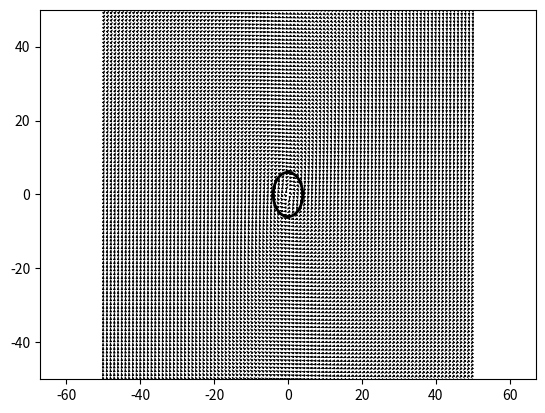

Write the Python code that produced this figure.
import numpy as np
import matplotlib.pyplot as plt
import matplotlib.patches as patches
from numpy import linalg as LA


class GuidanceVectorFieldEllipse:
    def __init__(self, a,b, x0, y0, k):
        self.a = a  # length of ellipse
        self.b = b  # width of ellipse 
        self.x0 = x0 # center of ellipse in x direction
        self.y0 = y0 # center of ellipse in y direction
        self.k = k

    def computeNormal(self, pos_xy):
        # f(p) = ((x-pos_xy[0])/self.a)**2 + ((y-pos_xy)/self.b)**2 - 1

        #normal = np.array([2.* (pos_xy[0] - self.x0)/self.a**2, 2.* (pos_xy[1] - self.y0)/self.b**2]) 
        normal = np.array([2.* (pos_xy[0] - self.x0)/self.a**2, 2.* (pos_xy[1] - self.y0)/self.b**2])

        return normal

    def computeTangent(self,normal):
        E = np.array([[0., 1.],[-1., 0.]])

        return E.dot(normal)


    def computeError(self, pos_xy):
        totalError = ((pos_xy[0]-self.x0)/self.a)**2 + ((pos_xy[1]-self.y0)/self.b)**2 - 1.

        return totalError

    def createSingleVectorFieldVector(self, tangent, normal, totalError):
        boundary = 0.20

        if abs(totalError) < boundary:
            error = 0
        elif totalError >= boundary: # outside ellipse
            error = 1
        else:   # inside
            error = -1

        #print("error", error)

        #error = totalError

        return np.subtract(tangent, normal.dot(self.k*error))


    def getDesiredVelocity(self, pos_xy):
        normal = self.computeNormal(pos_xy)
        tangent = self.computeTangent(normal)
        totalError = self.computeError(pos_xy)

        singleVectorFieldVector = self.createSingleVectorFieldVector(tangent, normal, totalError)
        
        singleVectorFieldVector = singleVectorFieldVector.dot(1./LA.norm(singleVectorFieldVector))
        return singleVectorFieldVector
        
    def plotIt(self, ax, BOUNDARY):
        n = BOUNDARY*2
        I = np.linspace(-BOUNDARY, BOUNDARY, n, endpoint=True)
        J = np.linspace(-BOUNDARY, BOUNDARY, n, endpoint=True)
        Px = np.array([])
        Py = np.array([])


        II = np.array([])
        JJ = np.array([])
        


        for i in I:
            for j in J:
                #print(i)


                pos = (i,j)
                normal = self.computeNormal(pos)
                tangent = self.computeTangent(normal)
                totalError = self.computeError(pos)

                singleVectorFieldVector = self.createSingleVectorFieldVector(tangent, normal, totalError)
                
                singleVectorFieldVector = singleVectorFieldVector * 1./LA.norm(singleVectorFieldVector)

                Px = np.concatenate([Px, [singleVectorFieldVector[0]]])
                Py = np.concatenate([Py, [singleVectorFieldVector[1]]])
                
                II = np.concatenate([II, [i]])
                JJ = np.concatenate([JJ, [j]])
                

        ax.quiver(II, JJ, Px, Py, alpha=1.)
        ax.quiver(II, JJ, Px, Py, edgecolor='k', facecolor='None', linewidth=.01)
        ax.axis('equal')

        ax.set_xlim(-BOUNDARY,BOUNDARY)
        ax.set_ylim(-BOUNDARY,BOUNDARY)

        return ax


def plotVectorField():
    n = 100
    I = np.linspace(-50, 50, n, endpoint=True)
    J = np.linspace(-50, 50, n, endpoint=True)
    Px = np.array([])
    Py = np.array([])
    n = 0

    II = np.array([])
    JJ = np.array([])

    gvf = GuidanceVectorFieldEllipse(4,6,0,0,0.3) 

    for i in I:
        for j in J:
            #print(i)


            pos = (i,j)
            normal = gvf.computeNormal(pos)
            tangent = gvf.computeTangent(normal)
            totalError = gvf.computeError(pos)

            singleVectorFieldVector = gvf.createSingleVectorFieldVector(tangent, normal, totalError)
            
            singleVectorFieldVector = singleVectorFieldVector * 1./LA.norm(singleVectorFieldVector)
            Px = np.concatenate([Px, [singleVectorFieldVector[0]]])
            Py = np.concatenate([Py, [singleVectorFieldVector[1]]])

            II = np.concatenate([II, [i]])
            JJ = np.concatenate([JJ, [j]])
            
            
            
    #plt.axes([-10, 0.025, 0.95, 0.95])
    
    #plt.quiver(I, J, Px, Py, alpha=1.)
    #plt.quiver(I, J, Px, Py, edgecolor='k', facecolor='None', linewidth=.5)
    #plt.axis('equal')
    e1 = patches.Ellipse((gvf.x0, gvf.y0), gvf.a*2., gvf.b*2., linewidth=2, fill=False)
    
    #plt.xlim(-1, n)
    #plt.xticks(())
    #plt.ylim(-1, n)
    #plt.yticks(())

    



    fig = plt.figure()
    ax = fig.add_subplot(111)
    ax.add_patch(e1)

    ax.quiver(II, JJ, Px, Py, alpha=1.)
    ax.quiver(II, JJ, Px, Py, edgecolor='k', facecolor='None', linewidth=.5)
    ax.axis('equal')

    ax.set_xlim(-50,50)
    ax.set_ylim(-50,50)

    plt.show()
    


if __name__ == "__main__":
    plotVectorField()


# pos = (5,0)
# gvf = GuidanceVectorFieldEllipse(2,3,0,0) 
# normal = gvf.computeNormal(pos)
# tangent = gvf.computeTangent(normal)
# totalError = gvf.computeError(pos)

# singleVectorFieldVector = gvf.createSingleVectorFieldVector(tangent, normal, totalError, 2.)

# print("Position:", pos)
# print("normal:", normal)
# print("tangent:", tangent)
# print("totalError:", totalError)
# print("singleVectorFieldVector:", singleVectorFieldVector)
